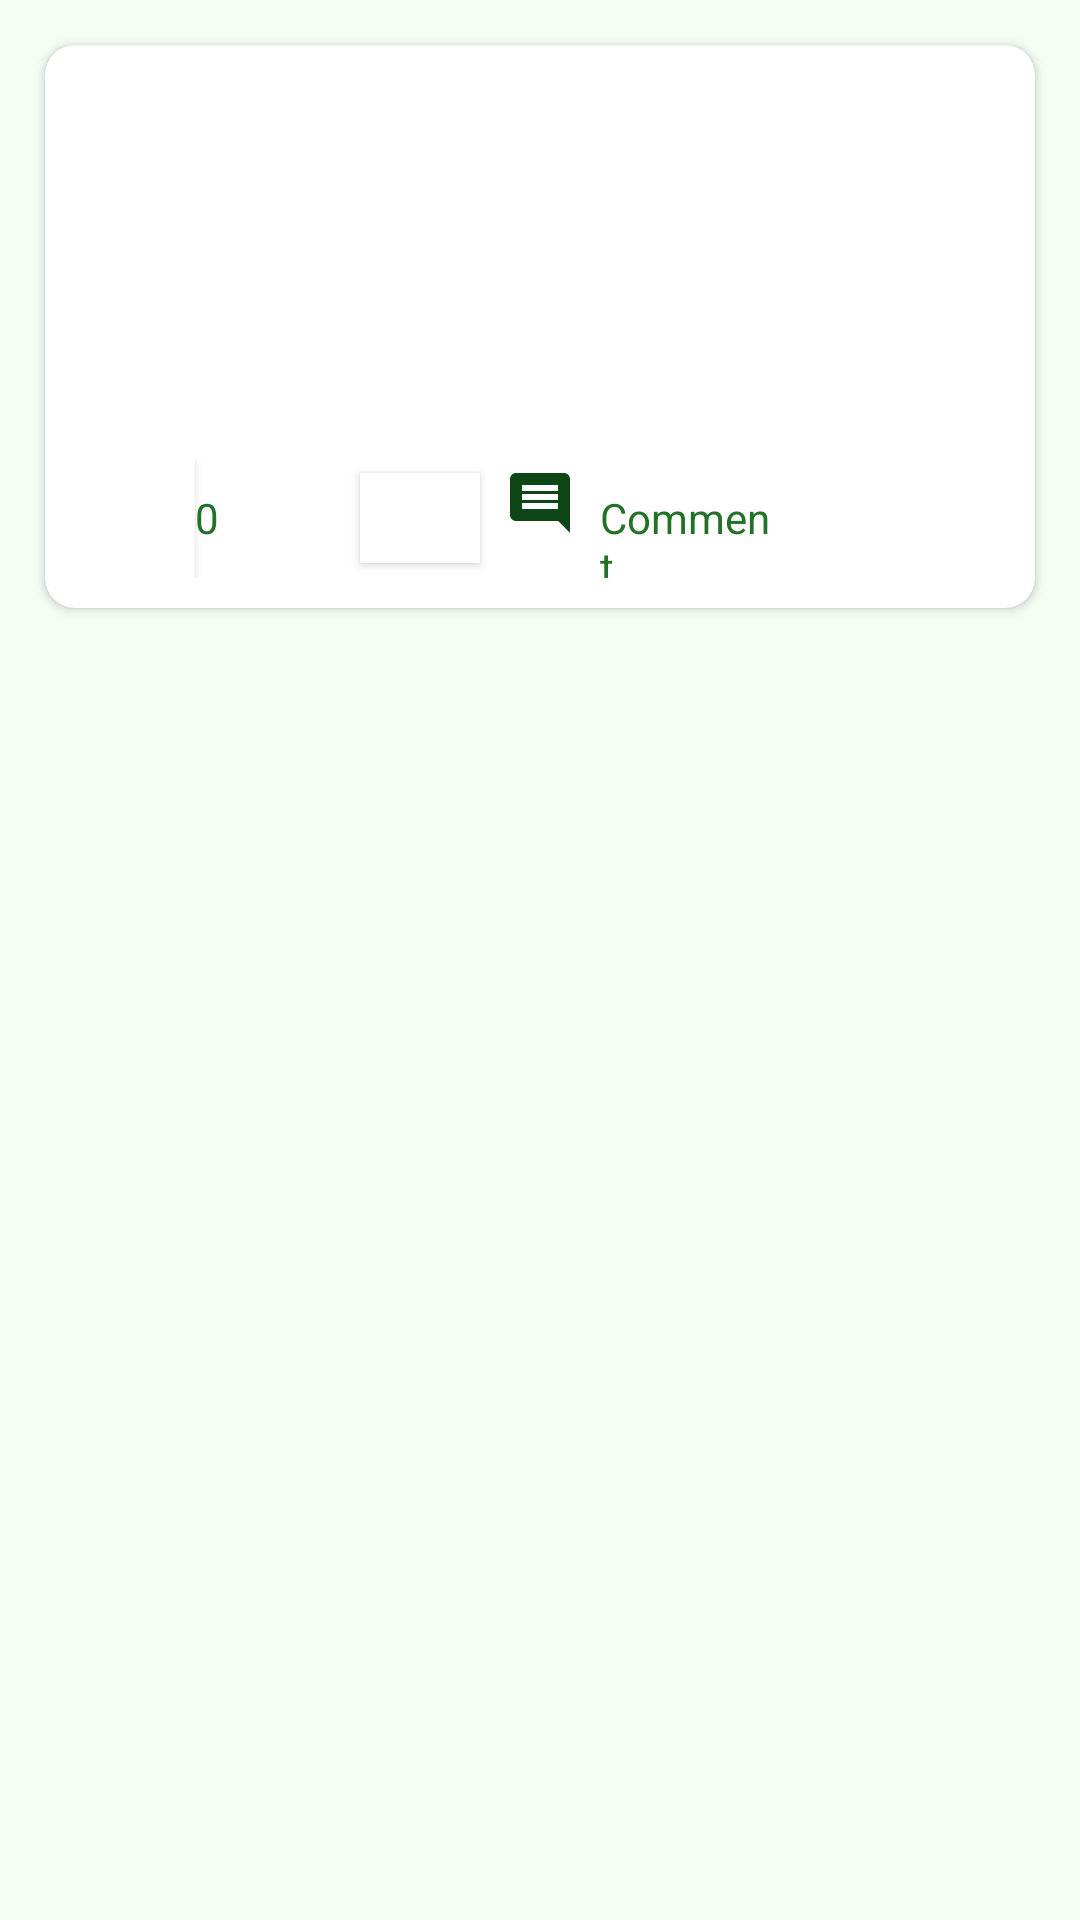

Reconstruct the res/layout file that produces this screen, plus the resources it refers to.
<!-- AndroidManifest.xml: application theme Theme.PlantySick -->
<!-- res/layout/community_post.xml -->
<?xml version="1.0" encoding="utf-8"?>
<androidx.constraintlayout.widget.ConstraintLayout
    xmlns:android="http://schemas.android.com/apk/res/android"
    xmlns:app="http://schemas.android.com/apk/res-auto"
    xmlns:tools="http://schemas.android.com/tools"
    android:layout_width="match_parent"
    android:layout_height="wrap_content"
    android:background="@color/background"
    tools:ignore="MissingClass">

    <LinearLayout
        android:id="@+id/linearLayout"
        android:layout_width="match_parent"
        android:layout_height="wrap_content"
        android:orientation="vertical"
        app:layout_constraintEnd_toEndOf="parent"
        app:layout_constraintStart_toStartOf="parent"
        app:layout_constraintTop_toTopOf="parent"
        >
        <androidx.cardview.widget.CardView
            android:layout_width="match_parent"
            android:layout_height="wrap_content"
            android:layout_margin="15dp"
            app:layout_constraintEnd_toEndOf="parent"
            app:layout_constraintStart_toStartOf="parent"
            app:layout_constraintTop_toTopOf="parent"
            app:cardCornerRadius="10dp"
            >
            <LinearLayout
               android:layout_width="match_parent"
               android:layout_height="wrap_content"
               android:orientation="vertical"
           >
               <LinearLayout
                   android:layout_width="match_parent"
                   android:layout_height="wrap_content"
                   android:background="@color/white"
                   android:orientation="vertical"
                   android:layout_marginRight="10dp"
                   android:layout_marginLeft="10dp"
                   android:layout_marginTop="5dp"
             >
                   <TextView
                       android:id="@+id/userNamePost"
                       android:layout_width="wrap_content"
                       android:layout_height="wrap_content"
                       android:textColor="@color/text"
                       android:textSize="14sp"
                       android:paddingTop="10dp"
                       >
                   </TextView>
                   <TextView
                       android:id="@+id/date"
                       android:layout_width="wrap_content"
                       android:layout_height="wrap_content"
                       android:textSize="14sp"
                       android:textColor="#979595"
                       android:paddingTop="10dp"
                        >
                   </TextView>
                   <TextView
                       android:id="@+id/question_title_post"
                       android:layout_width="match_parent"
                       android:layout_height="wrap_content"
                       android:textColor="@color/black"
                       android:textSize="18sp"
                       android:paddingTop="10dp"
                      >
                   </TextView>
                   <TextView
                       android:id="@+id/question_description_post"
                       android:layout_width="match_parent"
                       android:layout_height="wrap_content"
                       android:textColor="#979595"
                       android:textSize="15sp"
                       android:paddingTop="10dp"
                       >
                   </TextView>
               </LinearLayout>

                <LinearLayout
                    android:layout_width="match_parent"
                    android:layout_height="wrap_content"
                    android:orientation="horizontal"
                    android:layout_margin="10dp">

                    <ToggleButton
                        android:id="@+id/upvote"
                        android:layout_width="40dp"
                        android:layout_height="40dp"
                        android:background="@color/white"
                        android:src="@drawable/ic_baseline_thumb_up_off_alt_24"
                        android:textColor="@color/white"></ToggleButton>

                    <TextView
                        android:id="@+id/react_count"
                        android:layout_width="55dp"
                        android:layout_height="30dp"
                        android:text="0"
                        android:textColor="@color/text"
                        android:textSize="14sp">

                    </TextView>

                    <ToggleButton
                        android:id="@+id/downvote"
                        android:layout_width="40dp"
                        android:layout_height="30dp"
                        android:background="@color/white"

                        android:src="@drawable/ic_baseline_thumb_down_off_alt_24"
                        android:textColor="@color/white"></ToggleButton>


                    <ImageButton
                        android:id="@+id/community_comment_button"
                        android:layout_width="40dp"
                        android:layout_height="30dp"
                        android:background="@color/white"
                         android:src="@drawable/ic_baseline_comment_24">
                    </ImageButton>
                    <TextView
                        android:layout_width="60dp"
                        android:layout_height="30dp"
                        android:text="Comment"
                        android:textColor="@color/text"
                        android:textSize="14sp">

                    </TextView>


                </LinearLayout>
            </LinearLayout>

        </androidx.cardview.widget.CardView>
     </LinearLayout>


</androidx.constraintlayout.widget.ConstraintLayout>
<!-- resources referenced by this layout -->
<resources>
  <color name="background">#68E6FAE7</color>
  <color name="black">#FF000000</color>
  <color name="text">#E80D6311</color>
  <color name="white">#FFFFFFFF</color>
  <!-- drawable ic_baseline_comment_24 (drawable) -->
  <vector android:autoMirrored="true" android:height="24dp"
      android:tint="#0E4716" android:viewportHeight="24"
      android:viewportWidth="24" android:width="24dp" xmlns:android="http://schemas.android.com/apk/res/android">
      <path android:fillColor="@android:color/white" android:pathData="M21.99,4c0,-1.1 -0.89,-2 -1.99,-2L4,2c-1.1,0 -2,0.9 -2,2v12c0,1.1 0.9,2 2,2h14l4,4 -0.01,-18zM18,14L6,14v-2h12v2zM18,11L6,11L6,9h12v2zM18,8L6,8L6,6h12v2z"/>
  </vector>
  <!-- drawable ic_baseline_thumb_down_off_alt_24 (drawable) -->
  <vector android:height="24dp" android:tint="#0E4716"
      android:viewportHeight="24" android:viewportWidth="24"
      android:width="24dp" xmlns:android="http://schemas.android.com/apk/res/android">
      <path android:fillColor="@android:color/white" android:pathData="M10.89,18.28l0.57,-2.89c0.12,-0.59 -0.04,-1.2 -0.42,-1.66 -0.38,-0.46 -0.94,-0.73 -1.54,-0.73L4,13v-1.08L6.57,6h8.09c0.18,0 0.34,0.16 0.34,0.34v7.84l-4.11,4.1M10,22l6.41,-6.41c0.38,-0.38 0.59,-0.89 0.59,-1.42L17,6.34C17,5.05 15.95,4 14.66,4h-8.1c-0.71,0 -1.36,0.37 -1.72,0.97l-2.67,6.15c-0.11,0.25 -0.17,0.52 -0.17,0.8L2,13c0,1.1 0.9,2 2,2h5.5l-0.92,4.65c-0.05,0.22 -0.02,0.46 0.08,0.66 0.23,0.45 0.52,0.86 0.88,1.22L10,22zM20,15h2L22,4h-2c-0.55,0 -1,0.45 -1,1v9c0,0.55 0.45,1 1,1z"/>
  </vector>
  <!-- drawable ic_baseline_thumb_up_off_alt_24 (drawable) -->
  <vector android:height="24dp" android:tint="#0E4716"
      android:viewportHeight="24" android:viewportWidth="24"
      android:width="24dp" xmlns:android="http://schemas.android.com/apk/res/android">
      <path android:fillColor="@android:color/white" android:pathData="M13.11,5.72l-0.57,2.89c-0.12,0.59 0.04,1.2 0.42,1.66 0.38,0.46 0.94,0.73 1.54,0.73H20v1.08L17.43,18H9.34c-0.18,0 -0.34,-0.16 -0.34,-0.34V9.82l4.11,-4.1M14,2L7.59,8.41C7.21,8.79 7,9.3 7,9.83v7.83C7,18.95 8.05,20 9.34,20h8.1c0.71,0 1.36,-0.37 1.72,-0.97l2.67,-6.15c0.11,-0.25 0.17,-0.52 0.17,-0.8V11c0,-1.1 -0.9,-2 -2,-2h-5.5l0.92,-4.65c0.05,-0.22 0.02,-0.46 -0.08,-0.66 -0.23,-0.45 -0.52,-0.86 -0.88,-1.22L14,2zM4,9H2v11h2c0.55,0 1,-0.45 1,-1v-9c0,-0.55 -0.45,-1 -1,-1z"/>
  </vector>
  <style name="Theme.PlantySick" parent="Theme.MaterialComponents.DayNight.DarkActionBar">
          
          <item name="colorPrimary">@color/purple_500</item>
          <item name="colorPrimaryVariant">@color/purple_700</item>
          <item name="colorOnPrimary">@color/white</item>
          
          <item name="colorSecondary">@color/teal_200</item>
          <item name="colorSecondaryVariant">@color/teal_700</item>
          <item name="colorOnSecondary">@color/black</item>
          
          <item name="android:statusBarColor" tools:targetApi="l">?attr/colorPrimaryVariant</item>
          
  
      </style>
  <color name="purple_500">#FF6200EE</color>
  <color name="purple_700">#FF3700B3</color>
  <color name="teal_200">#FF03DAC5</color>
  <color name="teal_700">#FF018786</color>
</resources>
